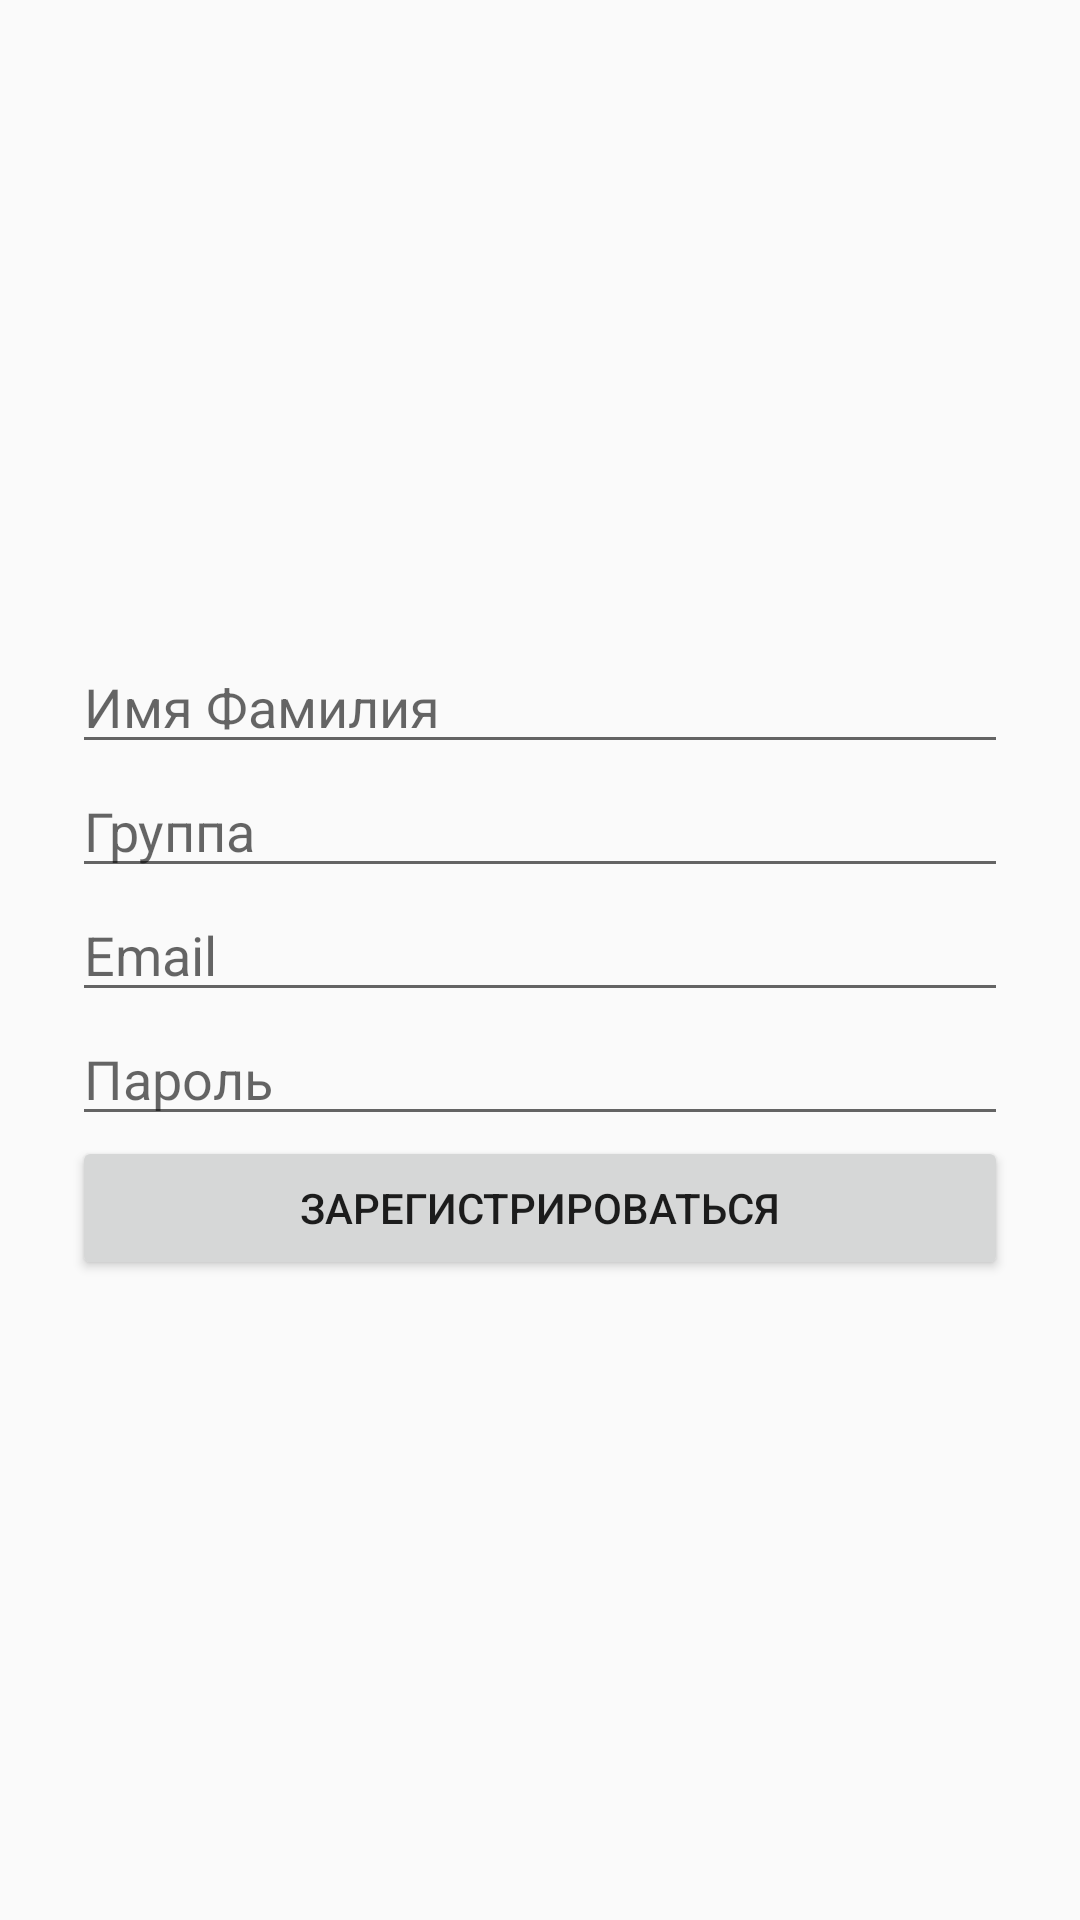

Android layout source for this screen:
<!-- AndroidManifest.xml: application theme Theme.AppCompat.DayNight.NoActionBar -->
<!-- res/layout/activity_register.xml -->
<LinearLayout xmlns:android="http://schemas.android.com/apk/res/android"
    android:orientation="vertical"
    android:padding="24dp"
    android:gravity="center"
    android:layout_width="match_parent"
    android:layout_height="match_parent">

    <EditText android:id="@+id/nameField" android:hint="Имя Фамилия" android:layout_width="match_parent" android:layout_height="wrap_content"/>
    <EditText android:id="@+id/groupField" android:hint="Группа" android:layout_width="match_parent" android:layout_height="wrap_content"/>
    <EditText android:id="@+id/emailField" android:hint="Email" android:inputType="textEmailAddress" android:layout_width="match_parent" android:layout_height="wrap_content"/>
    <EditText android:id="@+id/passwordField" android:hint="Пароль" android:inputType="textPassword" android:layout_width="match_parent" android:layout_height="wrap_content"/>
    <Button android:id="@+id/registerBtn" android:text="Зарегистрироваться" android:layout_width="match_parent" android:layout_height="wrap_content"/>
</LinearLayout>
<!-- resources referenced by this layout -->
<resources>

</resources>
